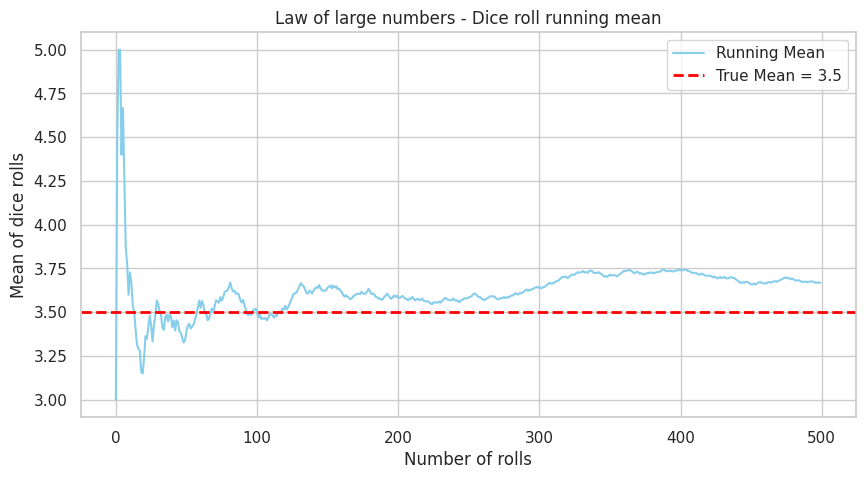

Write Python code to recreate this figure.
# RCDS Introduction to probability and statistical inference.
# [redacted]
# Chapter 2. Expected values and parameter estimation.

# Import libraries
import numpy as np
import matplotlib.pyplot as plt
import seaborn as sns

# Set up seaborn for prettier plots
sns.set(style = "whitegrid")

# The law of large numbers (LLN)
print("The law of large numbers (LLN)")

# Simulate 5,000 dice rolls. Calculate and store the mean for all samples.
# The running mean, as function of number of samples, should converges to the true mean.

# True means for comparison
dice_mean = 3.5 # True mean for a six-sided die

# Parameters
# num_samples = 100 # Number of samples for LLN
num_samples = 500 # Number of samples for LLN
# num_samples = 5000 # Number of samples for LLN

# Dice Running Mean
dice_rolls = np.random.randint(1, 7, num_samples)  # Simulate 5000 dice rolls
dice_running_mean = np.cumsum(dice_rolls) / np.arange(1, num_samples + 1)

# Plotting LLN results
plt.figure(figsize = (10, 5))

# Plot running mean
plt.plot(dice_running_mean, color = "skyblue", label = "Running Mean")
plt.axhline(dice_mean, color = "red", linestyle = "dashed", linewidth = 2, label = f"True Mean = {dice_mean}")
plt.title("Law of large numbers - Dice roll running mean")
plt.xlabel("Number of rolls")
plt.ylabel("Mean of dice rolls")
plt.legend()
plt.savefig("law_large_numbers.png")
plt.show()
